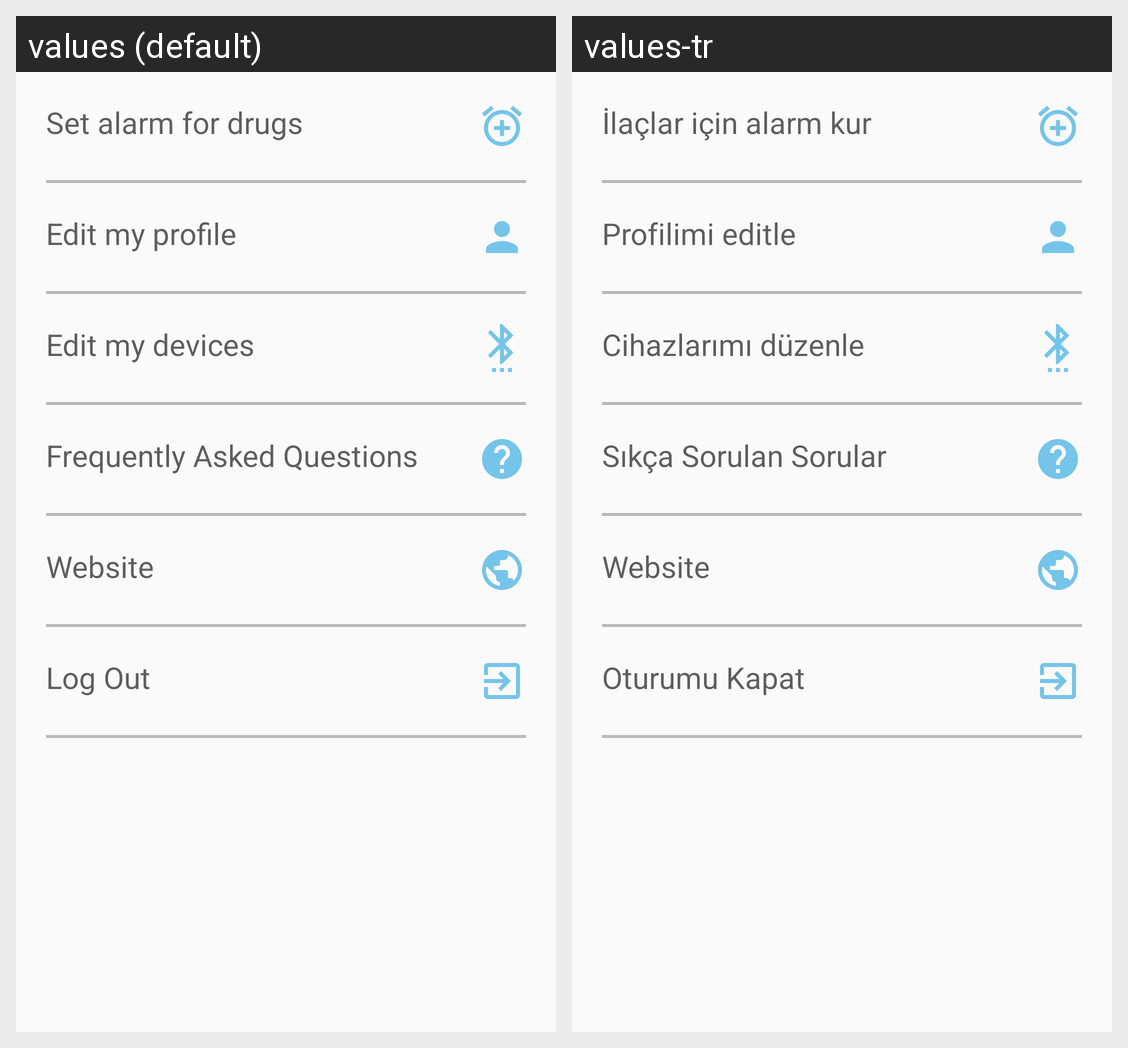

For this localized Android screen grid, give each drawn string resource with its value in every locale shown.
Android screen res/layout/activity_settings.xml rendered under 2 locales, left to right: values (default), values-tr. Device: Nexus 5 (rendered at 1080×1920; each locale shown at half size, 540×960, under a caption strip naming it); theme NoActionBar.
Strings drawn on this screen, with the default value and each locale's value (text and hints the layout hard-codes, and strings that could not be matched under every locale, appear in the picture but are not listed):

set_alarm_for_drugs
  values: Set alarm for drugs
  values-tr: İlaçlar için alarm kur

edit_my_profile
  values: Edit my profile
  values-tr: Profilimi editle

edit_my_devices
  values: Edit my devices
  values-tr: Cihazlarımı düzenle

frequently_asked_questions
  values: Frequently Asked Questions
  values-tr: Sıkça Sorulan Sorular

website
  values: Website
  values-tr: Website

logout
  values: Log Out
  values-tr: Oturumu Kapat
